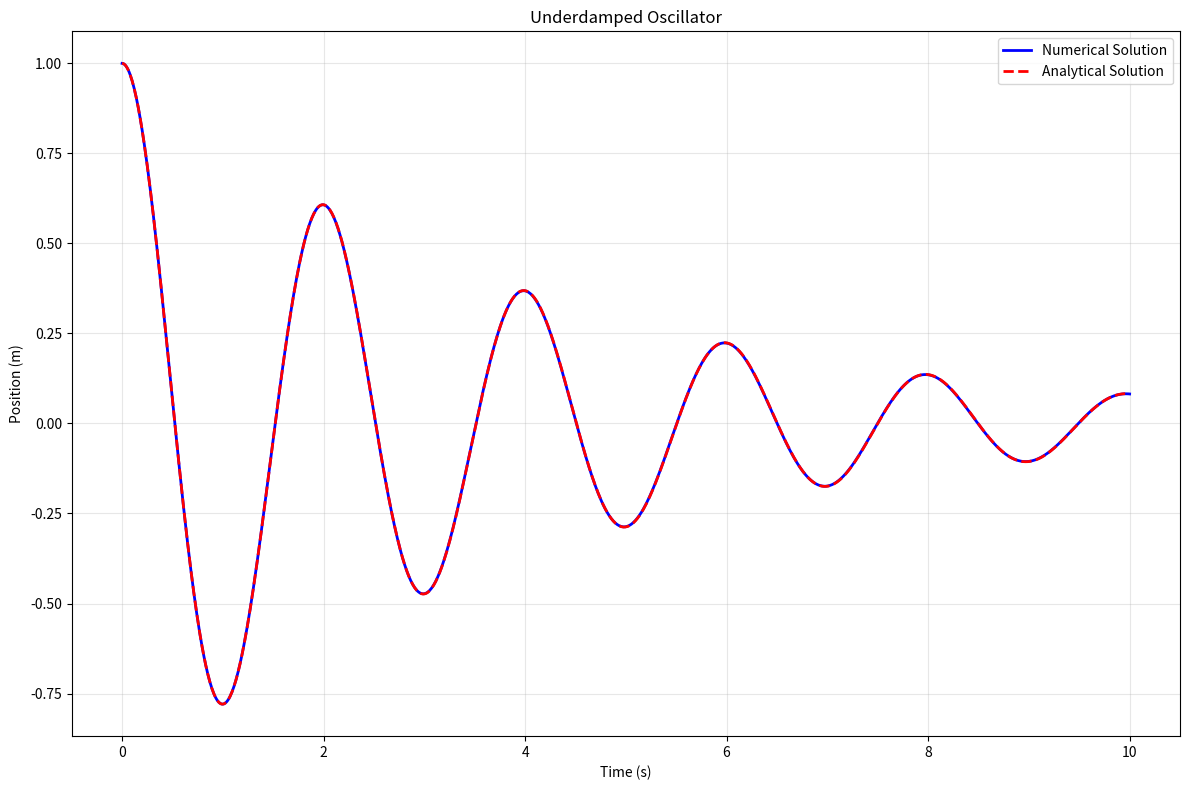
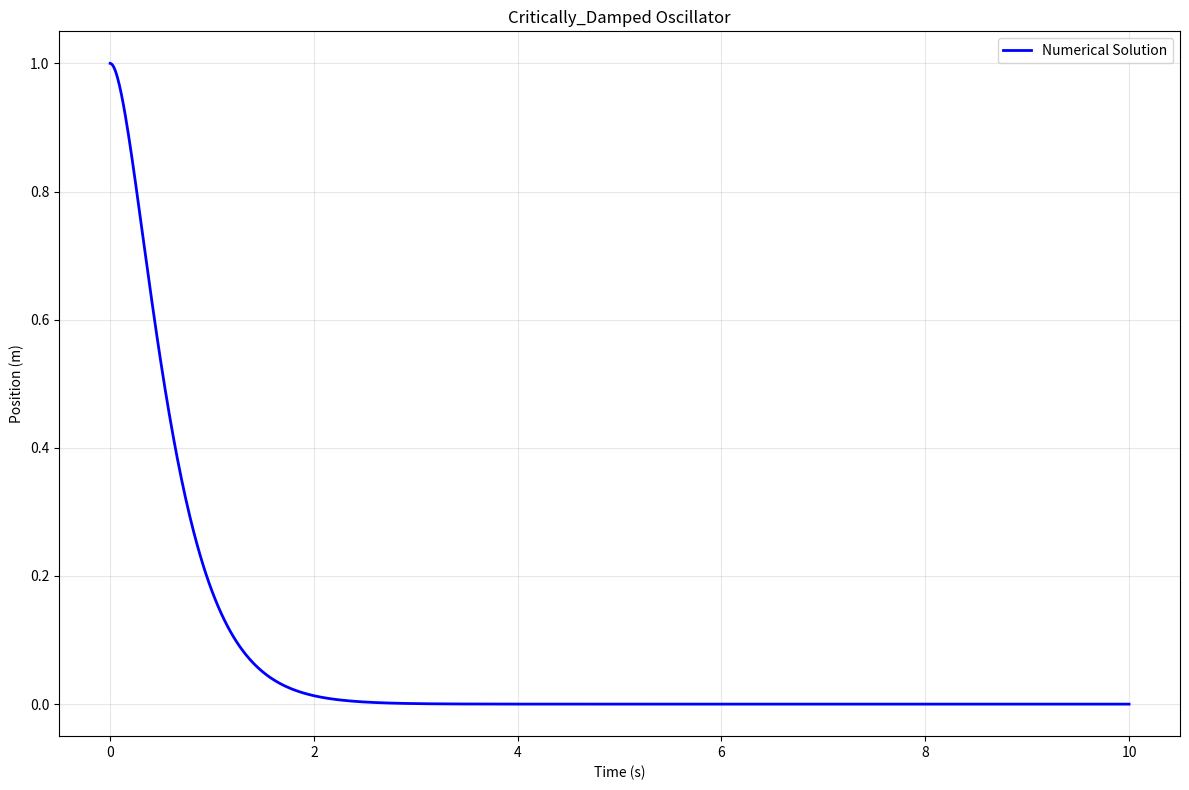
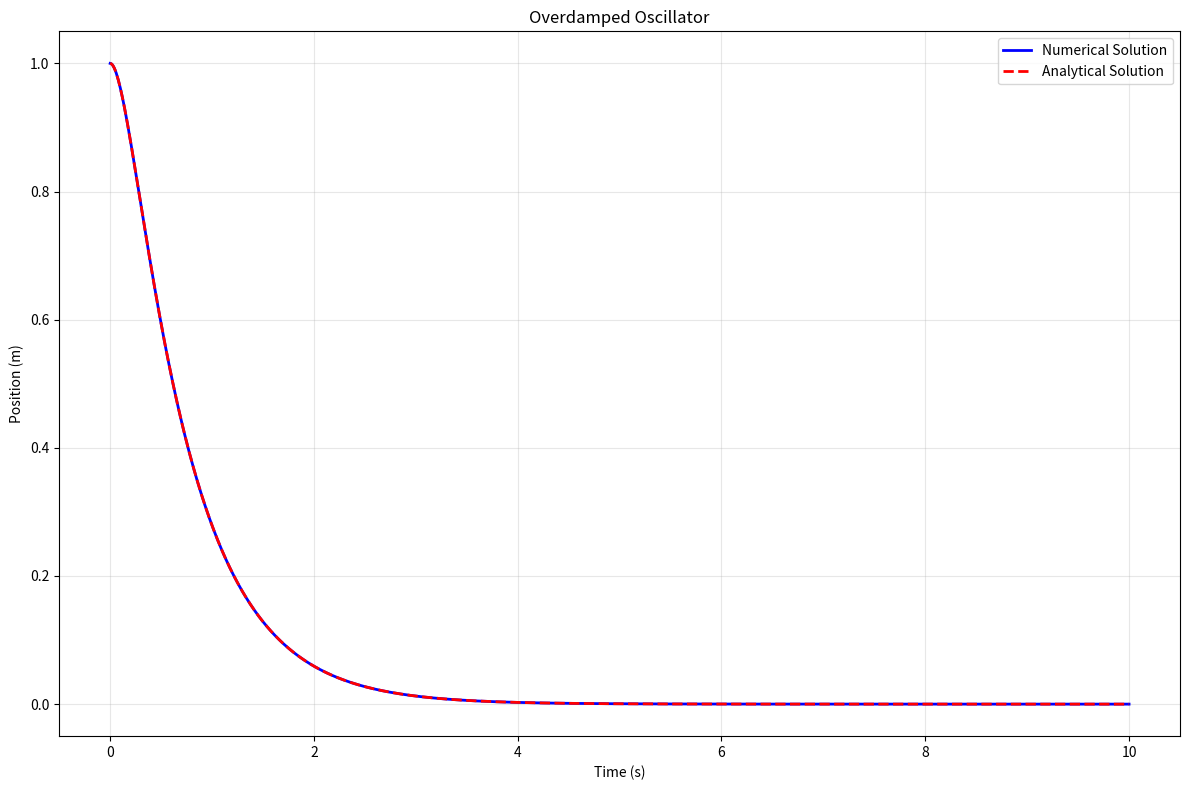

Write the Python code that produced these figures, in order.
"""
Linear Oscillator with Damping Differential Equation Solver

This module solves the differential equation:
    m * d²x/dt² + c * dx/dt + k * x = 0

Where:
    m = mass
    c = damping coefficient
    k = spring constant
    x = displacement
    t = time
"""

import sympy as sp
import numpy as np
import matplotlib.pyplot as plt
from typing import Tuple, Optional, Callable
from dataclasses import dataclass


@dataclass
class OscillatorParameters:
    """Parameters for the linear oscillator with damping."""
    mass: float
    damping_coefficient: float
    spring_constant: float
    initial_position: float
    initial_velocity: float


class LinearOscillatorSolver:
    """Solver for the linear oscillator with damping differential equation."""
    
    def __init__(self, params: OscillatorParameters):
        """
        Initialize the solver with oscillator parameters.
        
        Args:
            params: OscillatorParameters object containing mass, damping, spring constant, 
                   and initial conditions
        """
        self.params = params
        self._solution = None
        self._symbolic_solution = None
        
    def solve_symbolic(self) -> sp.Expr:
        """
        Solve the differential equation symbolically using SymPy.
        
        Returns:
            Symbolic solution as a SymPy expression
        """
        # Define symbols
        t = sp.Symbol('t', real=True)
        x = sp.Function('x')(t)
        
        # Define the differential equation: m*d²x/dt² + c*dx/dt + k*x = 0
        m, c, k = self.params.mass, self.params.damping_coefficient, self.params.spring_constant
        
        # Create the differential equation
        eq = m * sp.diff(x, t, 2) + c * sp.diff(x, t) + k * x
        
        # Solve the differential equation
        solution = sp.dsolve(eq, x)
        
        # Apply initial conditions
        x0, v0 = self.params.initial_position, self.params.initial_velocity
        
        # Get the general solution
        general_solution = solution.rhs
        
        # Find constants C1 and C2 from initial conditions
        # At t=0: x(0) = x0 and dx/dt(0) = v0
        t_val = 0
        
        # Substitute t=0 into the solution
        eq1 = general_solution.subs(t, t_val) - x0
        
        # Substitute t=0 into the derivative
        derivative = sp.diff(general_solution, t)
        eq2 = derivative.subs(t, t_val) - v0
        
        # Solve for constants
        constants = sp.solve([eq1, eq2], sp.symbols('C1 C2'))
        
        if constants:
            # Substitute the constants back into the solution
            self._symbolic_solution = general_solution.subs(constants)
        else:
            # If no constants found, use the general solution
            self._symbolic_solution = general_solution
            
        return self._symbolic_solution
    
    def solve_numerical(self, t_span: Tuple[float, float], num_points: int = 1000) -> Tuple[np.ndarray, np.ndarray]:
        """
        Solve the differential equation numerically and return time and position arrays.
        
        Args:
            t_span: Tuple of (start_time, end_time)
            num_points: Number of points to generate
            
        Returns:
            Tuple of (time_array, position_array)
        """
        from scipy.integrate import solve_ivp
        
        def system(t, state):
            """Convert second-order ODE to first-order system."""
            x, v = state
            m, c, k = self.params.mass, self.params.damping_coefficient, self.params.spring_constant
            
            # dx/dt = v
            # dv/dt = (-c*v - k*x) / m
            return [v, (-c * v - k * x) / m]
        
        # Initial conditions
        initial_state = [self.params.initial_position, self.params.initial_velocity]
        
        # Solve using scipy
        solution = solve_ivp(
            system, 
            t_span, 
            initial_state, 
            t_eval=np.linspace(t_span[0], t_span[1], num_points),
            method='RK45'
        )
        
        return solution.t, solution.y[0]
    
    def get_solution_function(self) -> Callable[[float], float]:
        """
        Get a callable function that evaluates the symbolic solution.
        
        Returns:
            Function that takes time and returns position
        """
        if self._symbolic_solution is None:
            self.solve_symbolic()
        
        # Convert symbolic solution to a callable function
        t = sp.Symbol('t')
        solution_func = sp.lambdify(t, self._symbolic_solution, modules=['numpy'])
        
        return solution_func
    
    def generate_sample_data(self, t_span: Tuple[float, float], num_points: int = 1000) -> Tuple[np.ndarray, np.ndarray]:
        """
        Generate sample data for the oscillator.
        
        Args:
            t_span: Tuple of (start_time, end_time)
            num_points: Number of points to generate
            
        Returns:
            Tuple of (time_array, position_array)
        """
        return self.solve_numerical(t_span, num_points)
    
    def plot_solution(self, t_span: Tuple[float, float], num_points: int = 1000, 
                     show_analytical: bool = True, show_numerical: bool = True,
                     title: Optional[str] = None) -> None:
        """
        Plot the solution of the oscillator.
        
        Args:
            t_span: Tuple of (start_time, end_time)
            num_points: Number of points to generate
            show_analytical: Whether to show analytical solution
            show_numerical: Whether to show numerical solution
            title: Optional title for the plot
        """
        t_numerical, x_numerical = self.solve_numerical(t_span, num_points)
        
        plt.figure(figsize=(12, 8))
        
        if show_numerical:
            plt.plot(t_numerical, x_numerical, 'b-', linewidth=2, label='Numerical Solution')
        
        if show_analytical:
            try:
                solution_func = self.get_solution_function()
                x_analytical = solution_func(t_numerical)
                plt.plot(t_numerical, x_analytical, 'r--', linewidth=2, label='Analytical Solution')
            except Exception as e:
                print(f"Could not plot analytical solution: {e}")
        
        plt.xlabel('Time (s)')
        plt.ylabel('Position (m)')
        plt.title(title or f'Linear Oscillator with Damping\nm={self.params.mass}, c={self.params.damping_coefficient}, k={self.params.spring_constant}')
        plt.legend()
        plt.grid(True, alpha=0.3)
        plt.tight_layout()
        plt.show()
    
    def get_system_properties(self) -> dict:
        """
        Calculate and return system properties.
        
        Returns:
            Dictionary containing system properties
        """
        m, c, k = self.params.mass, self.params.damping_coefficient, self.params.spring_constant
        
        # Natural frequency (undamped)
        omega_n = np.sqrt(k / m)
        
        # Damping ratio
        zeta = c / (2 * np.sqrt(m * k))
        
        # Damped frequency
        if zeta < 1:
            omega_d = omega_n * np.sqrt(1 - zeta**2)
        else:
            omega_d = 0
        
        # Time constant for exponential decay
        if zeta > 0:
            tau = 1 / (zeta * omega_n)
        else:
            tau = float('inf')
        
        return {
            'natural_frequency': omega_n,
            'damping_ratio': zeta,
            'damped_frequency': omega_d,
            'time_constant': tau,
            'system_type': self._classify_system(zeta)
        }
    
    def _classify_system(self, zeta: float) -> str:
        """Classify the system based on damping ratio."""
        if zeta < 1:
            return "Underdamped"
        elif zeta == 1:
            return "Critically Damped"
        else:
            return "Overdamped"


def create_sample_oscillators() -> dict:
    """
    Create sample oscillator configurations for demonstration.
    
    Returns:
        Dictionary of sample oscillators
    """
    return {
        'underdamped': OscillatorParameters(
            mass=1.0,
            damping_coefficient=0.5,
            spring_constant=10.0,
            initial_position=1.0,
            initial_velocity=0.0
        ),
        'critically_damped': OscillatorParameters(
            mass=1.0,
            damping_coefficient=2.0 * np.sqrt(10.0),
            spring_constant=10.0,
            initial_position=1.0,
            initial_velocity=0.0
        ),
        'overdamped': OscillatorParameters(
            mass=1.0,
            damping_coefficient=8.0,
            spring_constant=10.0,
            initial_position=1.0,
            initial_velocity=0.0
        )
    }


if __name__ == "__main__":
    # Example usage
    print("Linear Oscillator with Damping - Example")
    print("=" * 50)
    
    # Create sample oscillators
    samples = create_sample_oscillators()
    
    for name, params in samples.items():
        print(f"\n{name.upper()} OSCILLATOR:")
        print(f"Parameters: m={params.mass}, c={params.damping_coefficient}, k={params.spring_constant}")
        
        # Create solver
        solver = LinearOscillatorSolver(params)
        
        # Get system properties
        properties = solver.get_system_properties()
        print(f"System Type: {properties['system_type']}")
        print(f"Natural Frequency: {properties['natural_frequency']:.3f} rad/s")
        print(f"Damping Ratio: {properties['damping_ratio']:.3f}")
        print(f"Damped Frequency: {properties['damped_frequency']:.3f} rad/s")
        
        # Generate and plot data
        t_span = (0, 10)
        solver.plot_solution(t_span, title=f"{name.title()} Oscillator")
